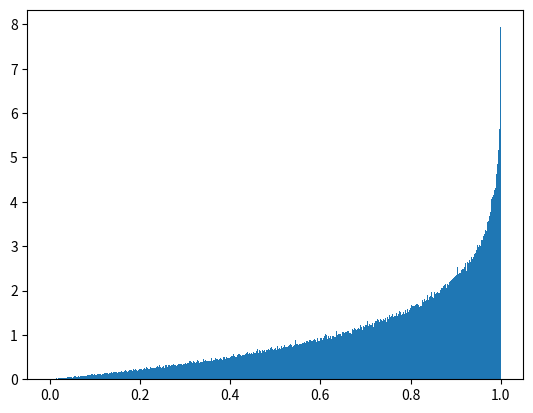

Here is the Python script that generated this plot:
import numpy as np
import matplotlib.pyplot as plt

X = []

for i in range(1000000):
    u = np.random.rand()
    x = np.random.rand()
    while x <= u:
        #u = np.random.rand()
        x = np.random.rand()
    X.append(x)
plt.hist(X, bins=1000, density=True)
plt.show()

# za kazdym razem losujemy u --> P(x > t) = 1/2 * t^2
# raz losujemy u --> P(x > t) = 1/2 * t^2

